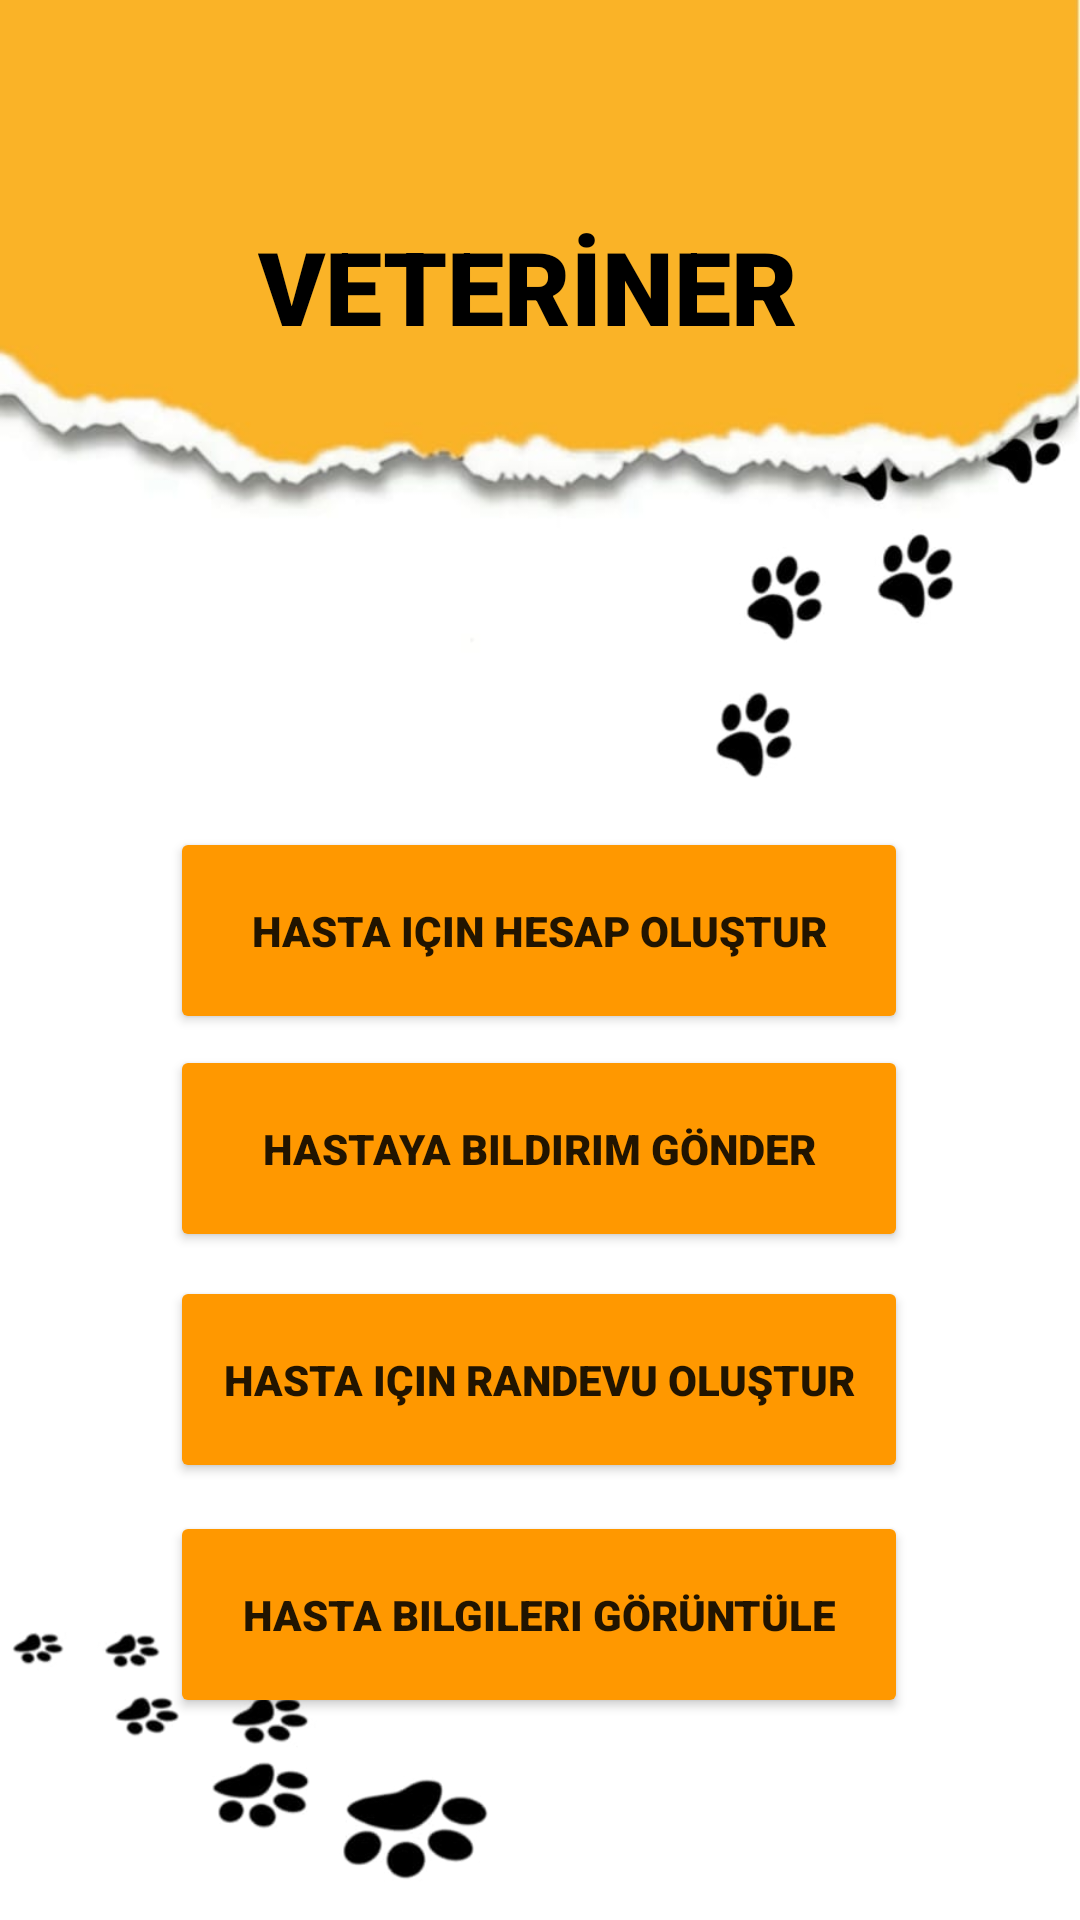

Reconstruct the res/layout file that produces this screen, plus the resources it refers to.
<!-- AndroidManifest.xml: application theme Theme.PetSAPP -->
<!-- res/layout/activity_veterinersayfa.xml -->
<?xml version="1.0" encoding="utf-8"?>
<androidx.constraintlayout.widget.ConstraintLayout xmlns:android="http://schemas.android.com/apk/res/android"
    xmlns:app="http://schemas.android.com/apk/res-auto"
    xmlns:tools="http://schemas.android.com/tools"
    android:layout_width="match_parent"
    android:layout_height="match_parent"
    tools:context=".veterinersayfa">

    <androidx.constraintlayout.widget.ConstraintLayout
        android:layout_width="match_parent"
        android:layout_height="match_parent"
        android:background="@drawable/girisekran"
        tools:context=".veterinerGiris"
        tools:layout_editor_absoluteX="38dp"
        tools:layout_editor_absoluteY="16dp">


        <Button
            android:id="@+id/btnhastahesap"
            android:layout_width="246dp"
            android:layout_height="69dp"
            android:backgroundTint="#FF9800"
            android:fontFamily="sans-serif-black"

            android:text="Hasta için hesap oluştur"
            app:layout_constraintBottom_toBottomOf="parent"
            app:layout_constraintEnd_toEndOf="parent"
            app:layout_constraintHorizontal_bias="0.496"
            app:layout_constraintStart_toStartOf="parent"
            app:layout_constraintTop_toTopOf="parent"
            app:layout_constraintVertical_bias="0.483" />

        <Button
            android:id="@+id/btnrandevu"
            android:layout_width="246dp"
            android:layout_height="69dp"
            android:backgroundTint="#FF9800"
            android:fontFamily="sans-serif-black"

            android:text="Hasta için randevu oluştur"
            app:layout_constraintBottom_toBottomOf="parent"
            app:layout_constraintEnd_toEndOf="parent"
            app:layout_constraintHorizontal_bias="0.496"
            app:layout_constraintStart_toStartOf="parent"
            app:layout_constraintTop_toTopOf="parent"
            app:layout_constraintVertical_bias="0.745" />

        <Button
            android:id="@+id/btnbildirim"
            android:layout_width="246dp"
            android:layout_height="69dp"
            android:backgroundTint="#FF9800"
            android:fontFamily="sans-serif-black"

            android:text="Hastaya bildirim gönder"
            app:layout_constraintBottom_toBottomOf="parent"
            app:layout_constraintEnd_toEndOf="parent"
            app:layout_constraintHorizontal_bias="0.496"
            app:layout_constraintStart_toStartOf="parent"
            app:layout_constraintTop_toTopOf="parent"
            app:layout_constraintVertical_bias="0.61" />

        <Button
            android:id="@+id/btnbilgiler"
            android:layout_width="246dp"
            android:layout_height="69dp"
            android:backgroundTint="#FF9800"
            android:fontFamily="sans-serif-black"

            android:text="Hasta bilgileri görüntüle"
            app:layout_constraintBottom_toBottomOf="parent"
            app:layout_constraintEnd_toEndOf="parent"
            app:layout_constraintHorizontal_bias="0.496"
            app:layout_constraintStart_toStartOf="parent"
            app:layout_constraintTop_toTopOf="parent"
            app:layout_constraintVertical_bias="0.882" />

        <TextView
            android:id="@+id/VeterinerEkran"
            android:layout_width="wrap_content"
            android:layout_height="wrap_content"
            android:fontFamily="sans-serif-black"
            android:text="VETERİNER "
            android:textColor="#000000"
            android:textSize="34sp"
            app:layout_constraintBottom_toBottomOf="parent"
            app:layout_constraintEnd_toEndOf="parent"
            app:layout_constraintStart_toStartOf="parent"
            app:layout_constraintTop_toTopOf="parent"
            app:layout_constraintVertical_bias="0.122" />


    </androidx.constraintlayout.widget.ConstraintLayout>
</androidx.constraintlayout.widget.ConstraintLayout>
<!-- resources referenced by this layout -->
<resources>
  <!-- drawable girisekran: jpeg bitmap (drawable, 37662 bytes) -->
  <style name="Theme.PetSAPP" parent="Theme.MaterialComponents.DayNight.DarkActionBar">
          
          <item name="colorPrimary">@color/purple_500</item>
          <item name="colorPrimaryVariant">@color/purple_700</item>
          <item name="colorOnPrimary">@color/white</item>
          
          <item name="colorSecondary">@color/teal_200</item>
          <item name="colorSecondaryVariant">@color/teal_700</item>
          <item name="colorOnSecondary">@color/black</item>
          
          <item name="android:statusBarColor">?attr/colorPrimaryVariant</item>
          
      </style>
  <color name="purple_500">#FF6200EE</color>
  <color name="purple_700">#FF3700B3</color>
  <color name="white">#FFFFFFFF</color>
  <color name="teal_200">#FF03DAC5</color>
  <color name="teal_700">#FF018786</color>
  <color name="black">#FF000000</color>
</resources>
